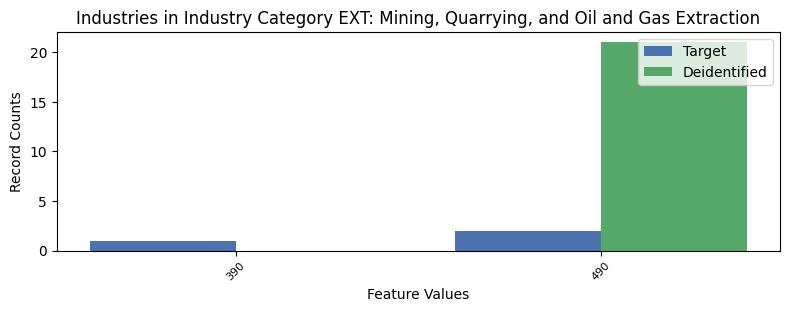

Data behind this chart, as committed beside it:
, INDP, count_target, count_deidentified
0, 390, 1, 0.0
1, 490, 2, 21.0
